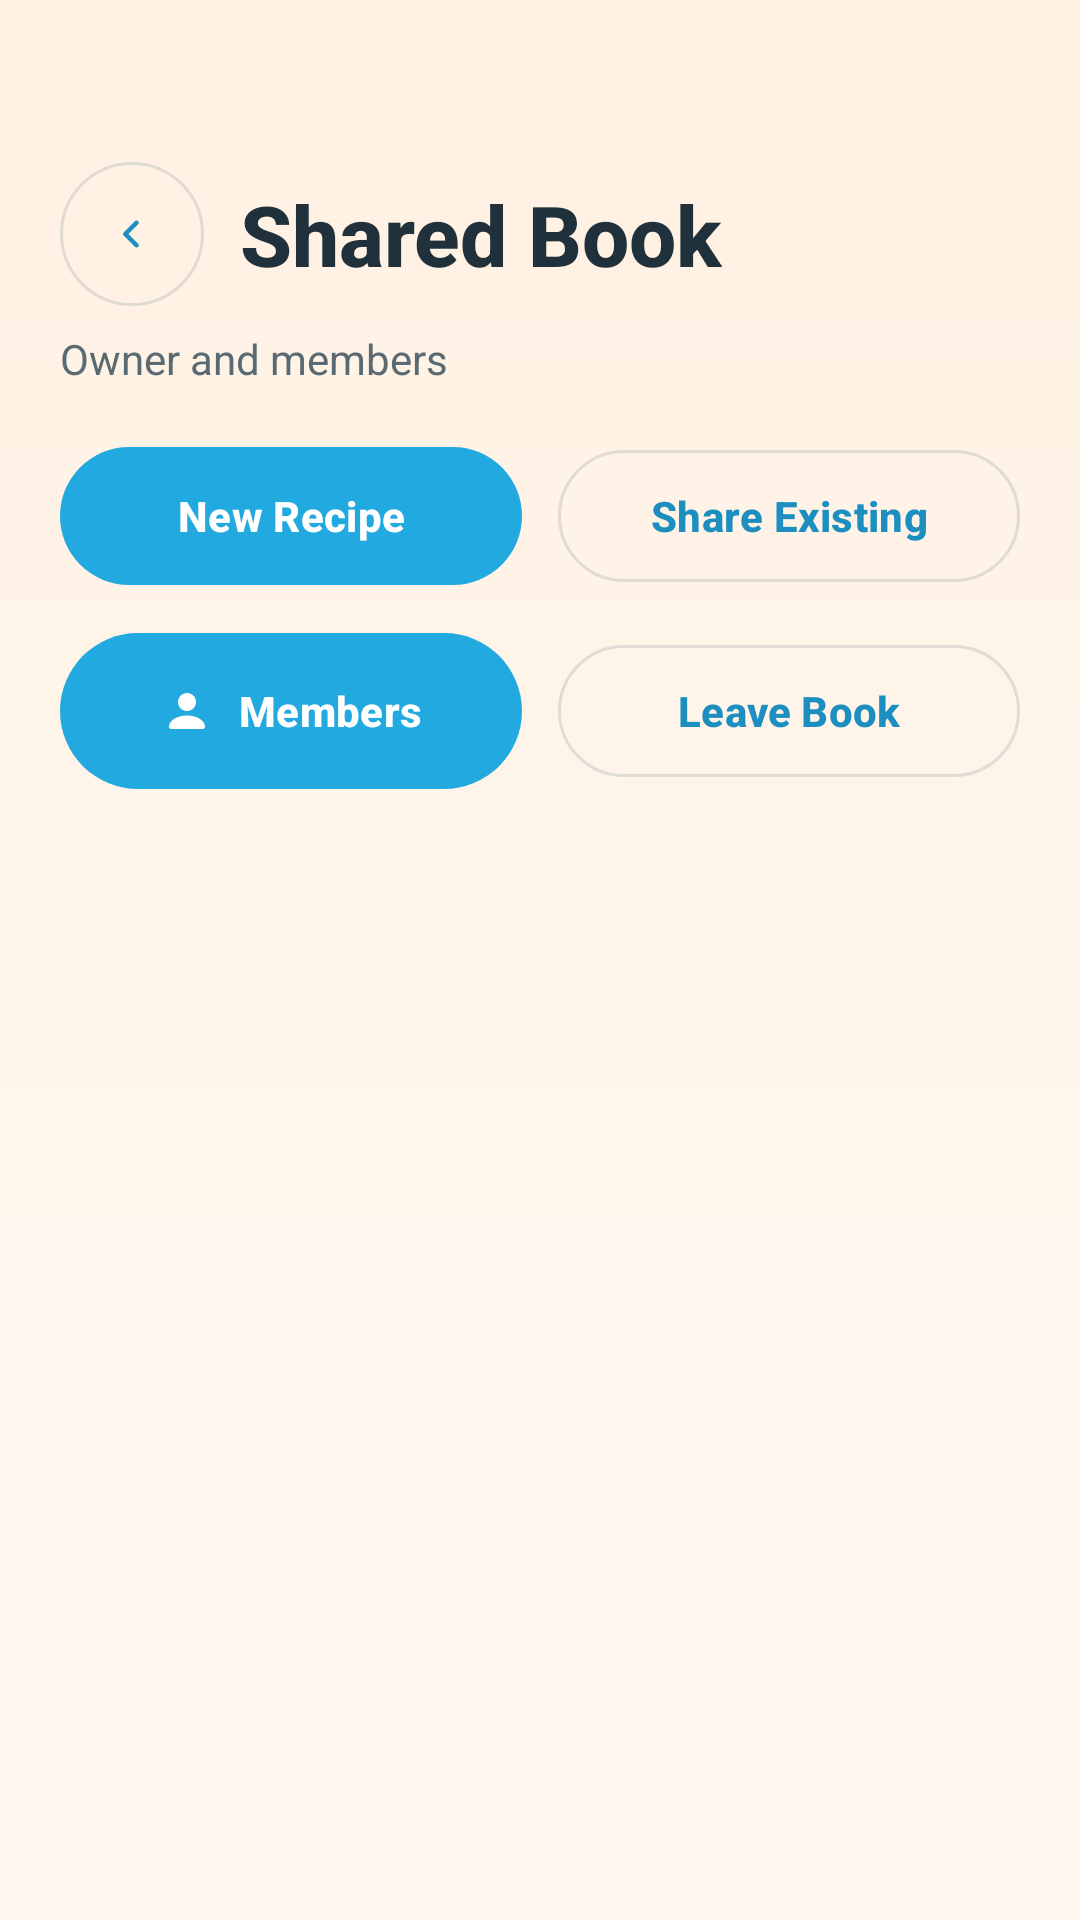

Produce the Android XML layout that renders to this screen, including the resource entries it uses.
<!-- AndroidManifest.xml: application theme Theme.RecipeBookAppAndorid -->
<!-- res/layout/fragment_shared_book_details.xml -->
<?xml version="1.0" encoding="utf-8"?>
<androidx.core.widget.NestedScrollView xmlns:android="http://schemas.android.com/apk/res/android"
    xmlns:app="http://schemas.android.com/apk/res-auto"
    android:layout_width="match_parent"
    android:layout_height="match_parent"
    android:background="@drawable/bg_app_gradient"
    android:fillViewport="true">

    <LinearLayout
        android:layout_width="match_parent"
        android:layout_height="wrap_content"
        android:orientation="vertical"
        android:paddingStart="20dp"
        android:paddingTop="54dp"
        android:paddingEnd="20dp"
        android:paddingBottom="20dp">

        <LinearLayout
            android:layout_width="match_parent"
            android:layout_height="wrap_content"
            android:gravity="center_vertical"
            android:orientation="horizontal">

            <com.google.android.material.button.MaterialButton
                android:id="@+id/btnBack"
                style="@style/Widget.RecipeBook.SecondaryButton"
                android:layout_width="48dp"
                android:layout_height="wrap_content"
                android:contentDescription="Back"
                android:insetTop="0dp"
                android:insetBottom="0dp"
                android:minHeight="48dp"
                android:minWidth="0dp"
                android:padding="0dp"
                android:text=""
                app:icon="@drawable/ic_arrow_back_modern"
                app:iconGravity="textStart"
                app:iconPadding="0dp" />

            <TextView
                android:id="@+id/tvSharedBookName"
                android:layout_width="wrap_content"
                android:layout_height="wrap_content"
                android:layout_marginStart="12dp"
                android:fontFamily="sans-serif-medium"
                android:text="Shared Book"
                android:textColor="@color/ink_900"
                android:textSize="28sp"
                android:textStyle="bold" />
        </LinearLayout>

        <TextView
            android:id="@+id/tvSharedBookMeta"
            android:layout_width="match_parent"
            android:layout_height="wrap_content"
            android:layout_marginTop="8dp"
            android:text="Owner and members"
            android:textColor="@color/ink_700"
            android:textSize="14sp" />

        <LinearLayout
            android:layout_width="match_parent"
            android:layout_height="wrap_content"
            android:layout_marginTop="16dp"
            android:orientation="horizontal">

            <com.google.android.material.button.MaterialButton
                android:id="@+id/btnAddSharedRecipe"
                style="@style/Widget.RecipeBook.PrimaryButton"
                android:layout_width="0dp"
                android:layout_height="wrap_content"
                android:layout_weight="1"
                android:text="New Recipe" />

            <com.google.android.material.button.MaterialButton
                android:id="@+id/btnShareExistingRecipe"
                style="@style/Widget.RecipeBook.SecondaryButton"
                android:layout_width="0dp"
                android:layout_height="wrap_content"
                android:layout_marginStart="12dp"
                android:layout_weight="1"
                android:text="Share Existing" />
        </LinearLayout>

        <LinearLayout
            android:layout_width="match_parent"
            android:layout_height="wrap_content"
            android:layout_marginTop="12dp"
            android:orientation="horizontal">

            <com.google.android.material.button.MaterialButton
                android:id="@+id/btnMembers"
                android:layout_width="0dp"
                android:layout_height="wrap_content"
                android:layout_weight="1"
                android:insetTop="0dp"
                android:insetBottom="0dp"
                android:minHeight="52dp"
                android:text="Members"
                android:textAllCaps="false"
                android:textColor="@color/white"
                android:textStyle="bold"
                app:backgroundTint="@color/navy_500"
                app:cornerRadius="26dp"
                app:icon="@drawable/ic_nav_profile"
                app:iconGravity="textStart"
                app:iconPadding="8dp"
                app:iconTint="@color/white" />

            <com.google.android.material.button.MaterialButton
                android:id="@+id/btnLeaveBook"
                style="@style/Widget.RecipeBook.SecondaryButton"
                android:layout_width="0dp"
                android:layout_height="wrap_content"
                android:layout_marginStart="12dp"
                android:layout_weight="1"
                android:text="Leave Book" />
        </LinearLayout>

        <ProgressBar
            android:id="@+id/progressSharedBook"
            android:layout_width="wrap_content"
            android:layout_height="wrap_content"
            android:layout_gravity="center_horizontal"
            android:layout_marginTop="20dp"
            android:visibility="gone" />

        <TextView
            android:id="@+id/tvSharedBookEmpty"
            android:layout_width="match_parent"
            android:layout_height="wrap_content"
            android:layout_marginTop="24dp"
            android:background="@drawable/bg_surface_card"
            android:gravity="center"
            android:padding="24dp"
            android:text="No shared recipes yet"
            android:textColor="@color/ink_700"
            android:textSize="16sp"
            android:visibility="gone" />

        <androidx.recyclerview.widget.RecyclerView
            android:id="@+id/rvSharedBookRecipes"
            android:layout_width="match_parent"
            android:layout_height="wrap_content"
            android:layout_marginTop="18dp"
            android:nestedScrollingEnabled="false" />

    </LinearLayout>
</androidx.core.widget.NestedScrollView>
<!-- resources referenced by this layout -->
<resources>
  <color name="ink_700">#5A6A72</color>
  <color name="ink_900">#20313B</color>
  <color name="navy_500">#22A9E0</color>
  <color name="white">#FFFFFFFF</color>
  <!-- drawable bg_app_gradient (drawable) -->
  <?xml version="1.0" encoding="utf-8"?>
  <shape xmlns:android="http://schemas.android.com/apk/res/android">
      <gradient
          android:angle="270"
          android:endColor="@color/cream_50"
          android:startColor="@color/cream_100" />
  </shape>
  <!-- drawable bg_surface_card (drawable) -->
  <?xml version="1.0" encoding="utf-8"?>
  <shape xmlns:android="http://schemas.android.com/apk/res/android">
      <solid android:color="@color/surface_white" />
      <corners android:radius="28dp" />
      <stroke
          android:width="1dp"
          android:color="@color/stroke_soft" />
  </shape>
  <!-- drawable ic_arrow_back_modern (drawable) -->
  <?xml version="1.0" encoding="utf-8"?>
  <vector xmlns:android="http://schemas.android.com/apk/res/android"
      android:width="24dp"
      android:height="24dp"
      android:viewportWidth="24"
      android:viewportHeight="24">
      <path
          android:fillColor="@color/navy_700"
          android:pathData="M14.71,6.29c0.39,0.39 0.39,1.02 0,1.41L10.41,12l4.3,4.29c0.39,0.39 0.39,1.02 0,1.41 -0.39,0.39 -1.02,0.39 -1.41,0l-5,-5c-0.39,-0.39 -0.39,-1.02 0,-1.41l5,-5c0.39,-0.39 1.02,-0.39 1.41,0z" />
  </vector>
  <style name="Widget.RecipeBook.PrimaryButton" parent="Widget.Material3.Button">
          <item name="android:textAllCaps">false</item>
          <item name="android:minHeight">54dp</item>
          <item name="android:textStyle">bold</item>
          <item name="shapeAppearance">@style/ShapeAppearance.RecipeBook.Pill</item>
          <item name="backgroundTint">@color/navy_500</item>
          <item name="android:textColor">@color/white</item>
          <item name="iconTint">@color/white</item>
      </style>
  <style name="Widget.RecipeBook.SecondaryButton" parent="Widget.Material3.Button.OutlinedButton">
          <item name="android:textAllCaps">false</item>
          <item name="android:minHeight">52dp</item>
          <item name="android:textStyle">bold</item>
          <item name="shapeAppearance">@style/ShapeAppearance.RecipeBook.Pill</item>
          <item name="strokeColor">@color/stroke_strong</item>
          <item name="android:textColor">@color/navy_700</item>
          <item name="iconTint">@color/navy_700</item>
      </style>
  <color name="cream_50">#FFF9F2</color>
  <color name="cream_100">#FFF1E3</color>
  <color name="surface_white">#FFFFFFFF</color>
  <color name="stroke_soft">#1F8DA6B0</color>
  <color name="navy_700">#1C8FC0</color>
  <style name="ShapeAppearance.RecipeBook.Pill" parent="ShapeAppearance.Material3.Corner.Full">
          <item name="cornerFamily">rounded</item>
          <item name="cornerSize">999dp</item>
      </style>
  <color name="stroke_strong">#33677F88</color>
  <color name="cream_200">#FFE4CC</color>
  <color name="success">#2D7E53</color>
  <color name="surface_tint">#FFFCE9D8</color>
  <style name="Widget.RecipeBook.InputLayout" parent="Widget.Material3.TextInputLayout.OutlinedBox">
          <item name="boxBackgroundColor">@color/surface_white</item>
          <item name="boxStrokeColor">@color/stroke_soft</item>
          <item name="boxStrokeWidthFocused">2dp</item>
          <item name="boxCornerRadiusTopStart">22dp</item>
          <item name="boxCornerRadiusTopEnd">22dp</item>
          <item name="boxCornerRadiusBottomStart">22dp</item>
          <item name="boxCornerRadiusBottomEnd">22dp</item>
          <item name="hintTextColor">@color/ink_500</item>
      </style>
  <color name="ink_500">#8C979B</color>
</resources>
